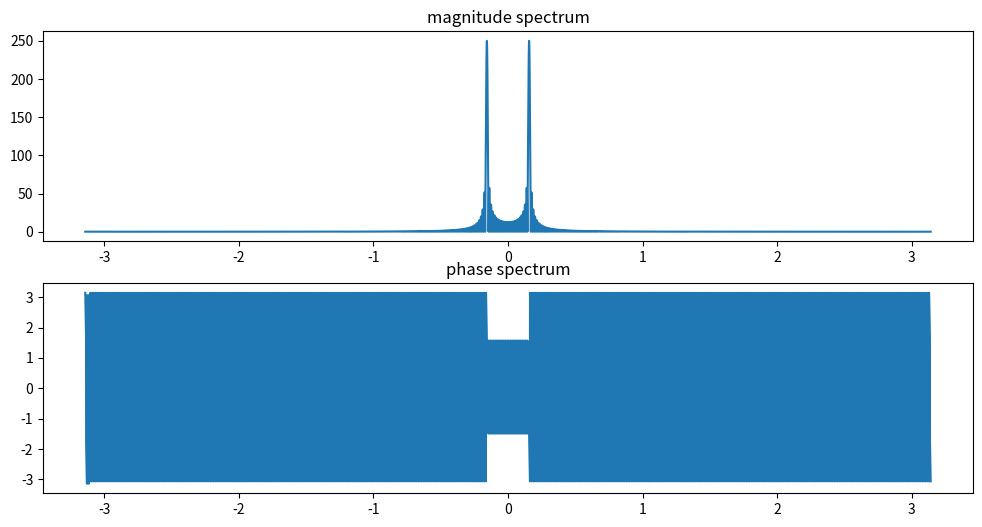

Reproduce this figure in Python.
import numpy as np
import matplotlib.pyplot as plt
n=np.arange(0,500)
x=np.sin(2*np.pi*200/8000*n)
def dtft(x):
    w=np.arange(-np.pi,np.pi,0.0001*np.pi)
    X=np.zeros(len(w),dtype=complex)
    for k in range(len(w)):
        X[k]=np.sum(x*np.exp(-1j*w[k]*np.arange(len(x))))
    return w,X
w,X=dtft(x)
plt.figure(figsize=(12,6))
plt.subplot(2,1,1)
plt.title("magnitude spectrum")
plt.plot(w,np.abs(X))
plt.subplot(2,1,2)
plt.title("phase spectrum")
plt.plot(w,np.angle(X))
plt.show()
